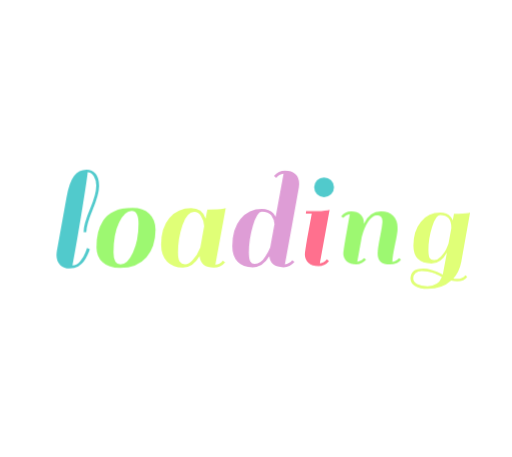
t = 0.00 s
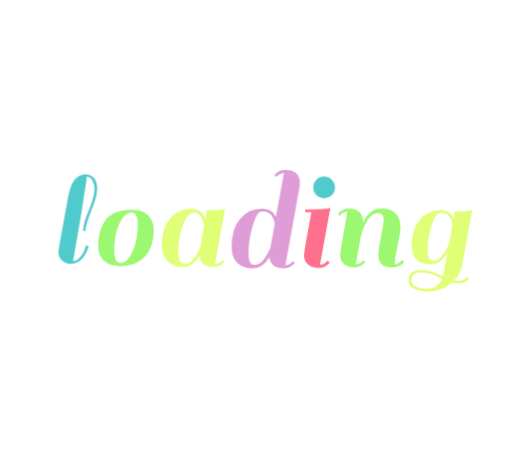
t = 0.26 s
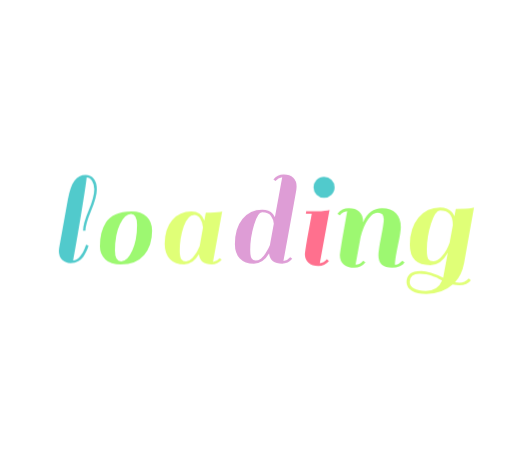
t = 0.53 s
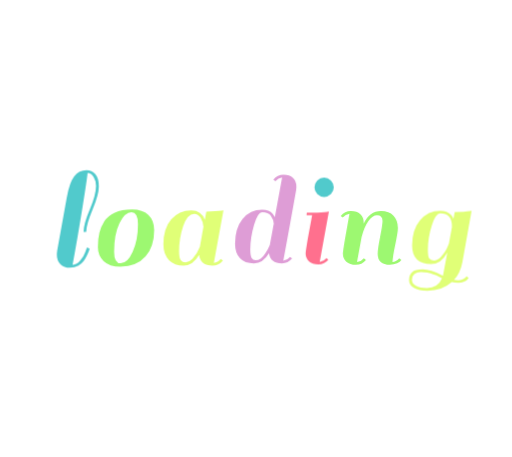
t = 0.79 s
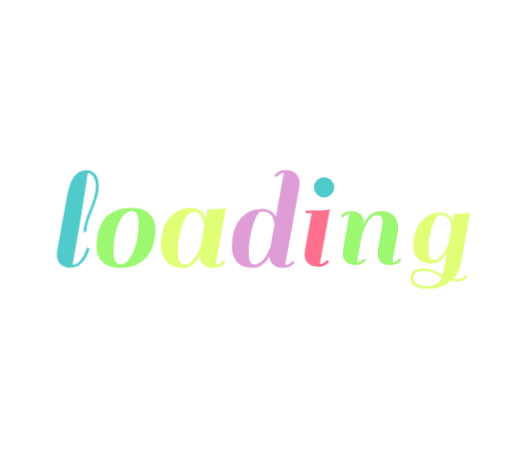
t = 1.05 s
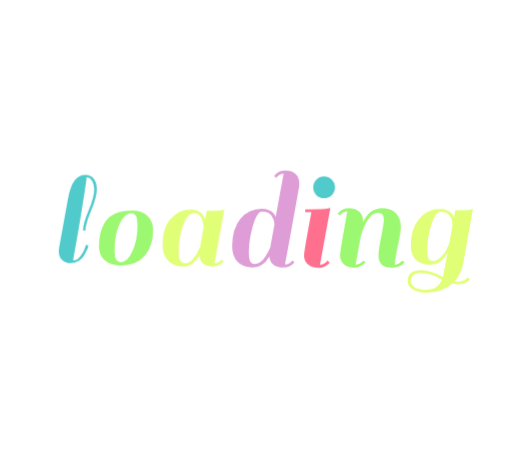
t = 1.32 s

The animated SVG that drew these frames (rendered in a browser with its animation timeline set to each time). Animation: 1 CSS @keyframes rule; one cycle of 1.58 s, repeats indefinitely.

<svg xmlns="http://www.w3.org/2000/svg" xmlns:xlink="http://www.w3.org/1999/xlink" viewBox="0 0 280 250" preserveAspectRatio="xMidYMid" style="display: block; shape-rendering: auto;" width="280" height="250"><style type="text/css">
  .ld-text text {
    text-anchor: middle;
    dominant-baseline: middle;
    font-size: 80px;
    opacity: 0;
    user-select: none;
    pointer-events: none;
  }
</style>
<g class="ld-text" style="transform-origin:140px 125px;transform:scale(1)">
<g transform="translate(140,125)">
  <g transform="scale(1.0000) translate(0,0)"><g class="path" style="opacity: 1; transform-origin: -97.48px -5.18px; transform: matrix3d(0.91, 0, 0, 0, 0, 0.91, 0, 0, 0, 0, 0.91, 0, 0, 0, 0, 1); animation: 1s linear -0.5775s infinite normal forwards running animate-dscedn2p7yb; transform-box: view-box;"><path d="M19.36 37.88Q18.32 39.24 16.52 40.36Q14.72 41.48 11.84 41.48Q8.96 41.48 6.96 39.64Q4.96 37.80 4.96 34.44L4.96 34.44Q4.96 33.80 5.12 32.36L5.12 32.36L10.32 3.56Q11.76-4.36 14.28-7.72Q16.80-11.08 20.96-11.08L20.96-11.08Q23.84-11.08 25.72-8.92Q27.60-6.76 27.60-2.36Q27.60 2.04 24.20 10.20Q20.80 18.36 20.80 22.12L20.80 22.12L19.36 22.12Q19.36 17.88 22.72 10Q26.08 2.12 26.08-2.60L26.08-2.60Q26.08-5.48 24.76-7.56Q23.44-9.64 21.52-9.64L21.52-9.64Q21.44-7.56 18.76 9.04Q16.08 25.64 13.44 39.88L13.44 39.88Q15.68 39.88 17.60 37.56Q19.52 35.24 20.32 32.92L20.32 32.92L21.20 30.52L22.64 31.16Q22.40 32.28 21.40 34.40Q20.40 36.52 19.36 37.88" style="fill: rgb(81, 202, 204);" transform="translate(-113.760,-20.380)"></path></g><g class="path" style="opacity: 1; transform-origin: -71.12px 5.18px; transform: matrix3d(0.91, 0, 0, 0, 0, 0.91, 0, 0, 0, 0, 0.91, 0, 0, 0, 0, 1); animation: 1s linear -0.495s infinite normal forwards running animate-dscedn2p7yb; transform-box: view-box;"><path d="M39.52 41.48Q33.36 41.48 30.16 38.40Q26.96 35.32 26.96 30.64Q26.96 25.96 27.80 22.64Q28.64 19.32 30.56 16.24Q32.48 13.16 36.36 11.40Q40.24 9.64 46.04 9.64Q51.84 9.64 55.08 12.72Q58.32 15.80 58.32 21.16L58.32 21.16Q58.32 30.28 53.48 35.88Q48.64 41.48 39.52 41.48L39.52 41.48 zM36 33.24L36 33.24Q36 39.64 39.72 39.64Q43.44 39.64 46.36 33.20Q49.28 26.76 49.28 17.88L49.28 17.88Q49.28 11.16 45.64 11.16Q42 11.16 39 17.28Q36 23.40 36 33.24" style="fill: rgb(157, 248, 113);" transform="translate(-113.760,-20.380)"></path></g><g class="path" style="opacity: 1; transform-origin: -34.24px 5.18px; transform: matrix3d(0.91, 0, 0, 0, 0, 0.91, 0, 0, 0, 0, 0.91, 0, 0, 0, 0, 1); animation: 1s linear -0.4125s infinite normal forwards running animate-dscedn2p7yb; transform-box: view-box;"><path d="M90.48 41.48L90.48 41.48Q83.44 41.48 82.80 35.32L82.80 35.32Q79.28 41.48 73.92 41.48Q68.56 41.48 65.40 38.24Q62.24 35 62.24 29.16L62.24 29.16Q62.24 20.04 66.72 14.84Q71.20 9.64 78.32 9.64L78.32 9.64Q84.16 9.64 86.08 15.16L86.08 15.16Q86.48 12.76 86.96 10.36L86.96 10.36Q92.88 10.36 95.76 9.88L95.76 9.88L96.80 9.64L91.28 39.88Q93.68 39.64 95.28 37.64L95.28 37.64L96.48 38.60Q94.08 41.48 90.48 41.48 zM71.28 33.24Q71.28 36.84 72.20 38.24Q73.12 39.64 75.04 39.64Q76.96 39.64 78.96 37.56L78.96 37.56Q81.60 34.84 83.20 30.68L83.20 30.68Q83.44 29.64 84.12 25.68Q84.80 21.72 85.28 19.16L85.28 19.16Q85.04 16.12 83.60 13.88Q82.16 11.64 80 11.64L80 11.64Q76.08 11.64 73.68 18.64Q71.28 25.64 71.28 33.24L71.28 33.24" style="fill: rgb(224, 255, 119);" transform="translate(-113.760,-20.380)"></path></g><g class="path" style="opacity: 1; transform-origin: 5.32px -5.18px; transform: matrix3d(0.91, 0, 0, 0, 0, 0.91, 0, 0, 0, 0, 0.91, 0, 0, 0, 0, 1); animation: 1s linear -0.33s infinite normal forwards running animate-dscedn2p7yb; transform-box: view-box;"><path d="M128.72 41.48L128.72 41.48Q121.68 41.48 121.04 35.48L121.04 35.48Q117.52 41.48 112.08 41.48Q106.64 41.48 103.76 38.40Q100.88 35.32 100.88 29.96L100.88 29.96Q100.88 20.52 105.36 15.08Q109.84 9.64 116.96 9.64L116.96 9.64Q121.04 9.64 123.28 12.12L123.28 12.12Q124.24 13.40 124.48 14.04L124.48 14.04L128.80-9.48Q126.40-9.24 124.80-7.24L124.80-7.24L123.60-8.20Q126-11.08 129.64-11.08Q133.28-11.08 135.28-9.24Q137.28-7.40 137.28-4.04L137.28-4.04Q137.28-3.40 137.12-1.96L137.12-1.96Q133.20 20.04 129.52 39.88L129.52 39.88Q131.92 39.64 133.52 37.64L133.52 37.64L134.72 38.60Q132.32 41.48 128.72 41.48 zM109.92 33.24Q109.92 36.92 110.68 38.28Q111.44 39.64 113.08 39.64Q114.72 39.64 116.24 38.52Q117.76 37.40 118.80 35.64L118.80 35.64Q120.72 32.68 121.52 30.60L121.52 30.60L123.84 17.96Q123.68 15.40 122.16 13.28Q120.64 11.16 116.96 11.16L116.96 11.16Q114.40 11.16 112.16 18.68Q109.92 26.20 109.92 33.24L109.92 33.24" style="fill: rgb(222, 157, 214);" transform="translate(-113.760,-20.380)"></path></g><g class="path" style="opacity: 1; transform-origin: 33.48px 5.18px; transform: matrix3d(0.91, 0, 0, 0, 0, 0.91, 0, 0, 0, 0, 0.91, 0, 0, 0, 0, 1); animation: 1s linear -0.2475s infinite normal forwards running animate-dscedn2p7yb; transform-box: view-box;"><path d="M153.92 38.60Q151.52 41.48 147.92 41.48Q144.32 41.48 142.28 39.64Q140.24 37.80 140.24 34.84L140.24 34.84Q140.24 33.80 141.52 26.12L141.52 26.12L144.16 11.80L140.80 11.80L140.96 10.36L144.40 10.36Q150.32 10.36 153.12 9.88L153.12 9.88L154.24 9.64L148.72 39.88Q151.12 39.64 152.72 37.64L152.72 37.64L153.92 38.60" style="fill: rgb(255, 112, 142);" transform="translate(-113.760,-20.380)"></path></g><g class="path" style="opacity: 1; transform-origin: 37.24px -22.54px; transform: matrix3d(0.91, 0, 0, 0, 0, 0.91, 0, 0, 0, 0, 0.91, 0, 0, 0, 0, 1); animation: 1s linear -0.165s infinite normal forwards running animate-dscedn2p7yb; transform-box: view-box;"><path d="M146.88 1.96Q145.20 0.28 145.20-2.12Q145.20-4.52 146.88-6.24Q148.56-7.96 150.96-7.96Q153.36-7.96 155.08-6.24Q156.80-4.52 156.80-2.12Q156.80 0.28 155.08 1.96Q153.36 3.64 150.96 3.64Q148.56 3.64 146.88 1.96" style="fill: rgb(81, 202, 204);" transform="translate(-113.760,-20.380)"></path></g><g class="path" style="opacity: 1; transform-origin: 62.92px 5.18px; transform: matrix3d(0.91, 0, 0, 0, 0, 0.91, 0, 0, 0, 0, 0.91, 0, 0, 0, 0, 1); animation: 1s linear -0.0825s infinite normal forwards running animate-dscedn2p7yb; transform-box: view-box;"><path d="M189.44 39.88L189.44 39.88Q191.36 39.88 193.44 37.64L193.44 37.64L194.64 38.60Q194.08 39.72 192.16 40.60Q190.24 41.48 187.92 41.48L187.92 41.48Q180.64 41.48 180.64 34.92L180.64 34.92Q180.64 32.12 182.08 24.92Q183.52 17.72 183.52 15.48L183.52 15.48Q183.52 12.04 180.24 12.04L180.24 12.04Q177.60 12.04 175.16 15.48Q172.72 18.92 171.12 24.92L171.12 24.92L168.40 39.88Q170.88 39.64 172.48 37.64L172.48 37.64L173.68 38.60Q171.28 41.48 167.68 41.48Q164.08 41.48 162.04 39.64Q160 37.80 160 34.84L160 34.84Q160 33.72 161.28 26.04L161.28 26.04L163.92 11.24Q161.52 11.48 159.92 13.48L159.92 13.48L158.72 12.52Q161.12 9.64 164.76 9.64Q168.40 9.64 170.40 11.48Q172.40 13.32 172.40 16.68L172.40 16.68L172.40 17.16Q175.68 9.64 182.64 9.64L182.64 9.64Q187.36 9.64 190 12.32Q192.64 15 192.64 19.72L192.64 19.72Q192.64 22.20 191.12 29.28Q189.60 36.36 189.44 39.88" style="fill: rgb(157, 248, 113);" transform="translate(-113.760,-20.380)"></path></g><g class="path" style="opacity: 1; transform-origin: 100.8px 12.18px; transform: matrix3d(0.91, 0, 0, 0, 0, 0.91, 0, 0, 0, 0, 0.91, 0, 0, 0, 0, 1); animation: 1s linear 0s infinite normal forwards running animate-dscedn2p7yb; transform-box: view-box;"><path d="M224.72 49.48L224.72 49.48Q227.60 49.48 229.68 47.24L229.68 47.24L230.80 48.20Q228.88 50.92 224.72 50.92L224.72 50.92Q222.96 50.92 221.12 50.52L221.12 50.52Q215.68 55.48 207.20 55.48L207.20 55.48Q202.16 55.48 199.40 53.76Q196.64 52.04 196.64 49.28Q196.64 46.52 198.36 44.88Q200.08 43.24 204.48 43.24Q208.88 43.24 216.08 46.84L216.08 46.84L218.56 33.56Q214.96 40.20 209.28 40.20L209.28 40.20Q198.40 40.20 198.40 29.48L198.40 29.48Q198.40 20.52 202.92 15.08Q207.44 9.64 214.48 9.64L214.48 9.64Q218.56 9.64 220.80 12.12L220.80 12.12Q221.44 12.84 222.08 14.28L222.08 14.28L222.80 10.36Q228.72 10.36 231.44 9.88L231.44 9.88L232.48 9.64L227.20 39.16Q226 45.40 222.40 49.24L222.40 49.24Q223.44 49.48 224.72 49.48 zM207.44 31.96Q207.44 35.64 208.16 36.88Q208.88 38.12 210.88 38.12Q212.88 38.12 214.96 35.96Q217.04 33.80 217.96 31.92Q218.88 30.04 219.52 28.28L219.52 28.28L221.20 19.08L221.20 18.52Q221.20 11.16 214.48 11.16L214.48 11.16Q211.92 11.16 209.68 18.12Q207.44 25.08 207.44 31.96L207.44 31.96 zM206.88 53.88L206.88 53.88Q213.28 53.88 215.52 48.36L215.52 48.36L214.40 47.80Q213.44 47.32 213.24 47.20Q213.04 47.08 212.16 46.68Q211.28 46.28 210.88 46.16Q210.48 46.04 209.64 45.72Q208.80 45.40 208.24 45.28Q207.68 45.16 206.96 45L206.96 45Q205.76 44.76 203.44 44.76Q201.12 44.76 199.72 45.88Q198.32 47 198.32 49.16Q198.32 51.32 200.64 52.60Q202.96 53.88 206.88 53.88" style="fill: rgb(224, 255, 119);" transform="translate(-113.760,-20.380)"></path></g></g><text font-size="80" font-family="Sail" fill="#51cacc" dy="0.35em">loading</text>
</g>
</g><style type="text/css">@keyframes animate-dscedn2p7yb { 0.00% {transform: translate(0.00px,0.00px) rotate(0.00deg) scale(0.91, 0.91) skew(0deg, 0.00deg) ;opacity: 1.00;}4.00% {transform: translate(0.00px,0.00px) rotate(0.00deg) scale(0.91, 0.91) ;}8.00% {animation-timing-function: cubic-bezier(0.69,0.60,0.35,0.27);transform: translate(0.00px,0.00px) rotate(0.00deg) scale(0.91, 0.91) ;}14.00% {transform: translate(0.00px,0.00px) rotate(0.00deg) scale(0.93, 0.93) ;}18.00% {transform: translate(0.00px,0.00px) rotate(0.00deg) scale(0.94, 0.94) ;}22.00% {animation-timing-function: cubic-bezier(0.67,0.66,0.34,0.33);transform: translate(0.00px,0.00px) rotate(0.00deg) scale(0.96, 0.96) ;}26.00% {transform: translate(0.00px,0.00px) rotate(0.00deg) scale(0.97, 0.97) ;}30.00% {transform: translate(0.00px,0.00px) rotate(0.00deg) scale(0.99, 0.99) ;}34.00% {animation-timing-function: cubic-bezier(0.65,0.71,0.32,0.38);transform: translate(0.00px,0.00px) rotate(0.00deg) scale(1.01, 1.01) ;}40.00% {animation-timing-function: cubic-bezier(0.64,0.74,0.31,0.41);transform: translate(0.00px,0.00px) rotate(0.00deg) scale(1.02, 1.02) ;}46.00% {animation-timing-function: cubic-bezier(0.60,0.91,0.23,0.63);transform: translate(0.00px,0.00px) rotate(0.00deg) scale(1.03, 1.03) ;}50.00% {transform: translate(0.00px,0.00px) rotate(0.00deg) scale(1.03, 1.03) ;}54.00% {transform: translate(0.00px,0.00px) rotate(0.00deg) scale(1.03, 1.03) ;}58.00% {animation-timing-function: cubic-bezier(0.69,0.60,0.35,0.27);transform: translate(0.00px,0.00px) rotate(0.00deg) scale(1.03, 1.03) ;}64.00% {transform: translate(0.00px,0.00px) rotate(0.00deg) scale(1.01, 1.01) ;}68.00% {transform: translate(0.00px,0.00px) rotate(0.00deg) scale(1.00, 1.00) ;}72.00% {animation-timing-function: cubic-bezier(0.67,0.66,0.34,0.33);transform: translate(0.00px,0.00px) rotate(0.00deg) scale(0.98, 0.98) ;}76.00% {animation-timing-function: cubic-bezier(0.66,0.68,0.33,0.35);transform: translate(0.00px,0.00px) rotate(0.00deg) scale(0.97, 0.97) ;}82.00% {animation-timing-function: cubic-bezier(0.65,0.71,0.32,0.38);transform: translate(0.00px,0.00px) rotate(0.00deg) scale(0.94, 0.94) ;}88.00% {animation-timing-function: cubic-bezier(0.65,0.73,0.31,0.40);transform: translate(0.00px,0.00px) rotate(0.00deg) scale(0.92, 0.92) ;}94.00% {animation-timing-function: cubic-bezier(0.63,0.80,0.28,0.48);transform: translate(0.00px,0.00px) rotate(0.00deg) scale(0.91, 0.91) ;}100.00% {animation-timing-function: cubic-bezier(0.63,0.80,0.28,0.48);transform: translate(0.00px,0.00px) rotate(0.00deg) scale(0.91, 0.91) ;} }</style><!-- [ldio] generated by https://loading.io --></svg>
